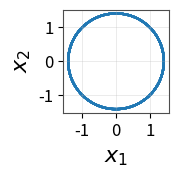
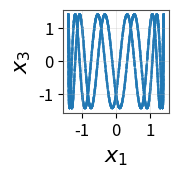
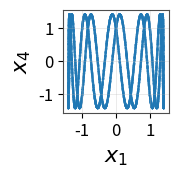
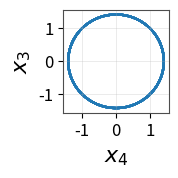
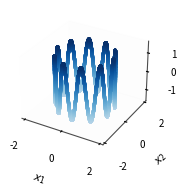

The script that saved these images, in order:
import numpy as np
import matplotlib.pyplot as plt
from matplotlib import rcParams
from mpl_toolkits.mplot3d import Axes3D

# -------------------------------------------------------------
# Parameters
# -------------------------------------------------------------
T = 100.0
N = 20000
dt = T/N
d = 4
sqrt_d = np.sqrt(d)

lambda1 = 1.0
lambda2 = 10.0

trajectory = False # trajectory or iid latent variables
from_uniform = False # from uniform or from Brownian motion
random_init = False # random initial condition or fixed initial condition
init_value = 1.0 # init = init_value * [1 1 1 1] 
kill_dim34 = False # kill dimensions 3 and 4 (only plot dim 1 and 2)

# ---------------------------------------------------------------------
# Matplotlib global styling for ICLR-level figures
# ---------------------------------------------------------------------
rcParams.update({
    "font.size": 14,
    "axes.labelsize": 16,
    "axes.titlesize": 16,
    "xtick.labelsize": 12,
    "ytick.labelsize": 12,
    "figure.dpi": 300,
    "axes.grid": True,
    "grid.alpha": 0.25,
    "grid.linewidth": 0.7,
    "axes.edgecolor": "0.3",
    "axes.linewidth": 0.8,
    "savefig.transparent": True,
})
fig_size = 2  # inches
# Use a clean contrasting color instead of black
COL = "#1f77b4"   # matplotlib blue

# -------------------------------------------------------------

if trajectory:
    print("Simulating Brownian motion trajectories")
    # Brownian motion for trajectories 
    N_T = N
    N_init = 1  # to store initial condition
    np.random.seed(0)
    dW = np.sqrt(dt) * np.random.randn(N)
    B = np.empty(N+1)
    B[0] = 0.0
    B[1:] = np.cumsum(dW)
    from_uniform = False  # irrelevant for trajectories
else:
    print("Sampling independent Brownian motion latent variables")
    # Brownian motion for iid latent variables  
    N_T = 1 
    N_init = N+1  
    np.random.seed(0)
    if from_uniform:
        U = 1e3 * np.random.rand(N+1) 
    else:
        B = np.sqrt(T) * np.random.randn(N+1)
        

# initialize arrays to store trajectories
x1 = np.zeros(N+1)
x2 = np.zeros(N+1)
x3 = np.zeros(N+1)
x4 = np.zeros(N+1)
x01 = np.zeros(N_init)
x02 = np.zeros(N_init)
x03 = np.zeros(N_init)
x04 = np.zeros(N_init)

if random_init:
    print("Using random initial condition")
    # random initial condition
    mean_init = 1.0
    std_init = 0.1
    x01[0:N_init] = mean_init + std_init * np.random.randn(N_init)
    x02[0:N_init] = mean_init + std_init * np.random.randn(N_init)
    x03[0:N_init] = mean_init + std_init * np.random.randn(N_init)
    x04[0:N_init] = mean_init + std_init * np.random.randn(N_init)
else:   
    print("Using fixed initial condition")
    # fix initial condition
    if kill_dim34:
        init_value *= np.sqrt(2)
    x01[0:N_init] = init_value * np.ones(N_init)
    x02[0:N_init] = init_value * np.ones(N_init)
    x03[0:N_init] = (1-kill_dim34) * init_value * np.ones(N_init)
    x04[0:N_init] = (1-kill_dim34) * init_value * np.ones(N_init)

    
# X0 = np.array([1,1,1,1], dtype=float)

for k in range(N+1):
    if from_uniform:
        th1 = lambda1 * U[k]
        th2 = lambda2 * U[k]
    else:
        th1 = sqrt_d * lambda1 * B[k]
        th2 = sqrt_d * lambda2 * B[k]

    idx_init = 0 if trajectory else k

    x1[k] = x02[idx_init]*np.sin(th1) + x01[idx_init]*np.cos(th1)
    x2[k] = x02[idx_init]*np.cos(th1) - x01[idx_init]*np.sin(th1)

    x3[k] = x04[idx_init]*np.sin(th2) + x03[idx_init]*np.cos(th2)
    x4[k] = x04[idx_init]*np.cos(th2) - x03[idx_init]*np.sin(th2)

if not trajectory:
    x1=x1[1:-1]
    x2=x2[1:-1]
    x3=x3[1:-1]
    x4=x4[1:-1]

# ---------------------------------------------------------------------
# 2D scatter: x1 vs x2
# ---------------------------------------------------------------------
plt.figure(figsize=(fig_size, fig_size))
plt.scatter(x1, x2, s=3, c=COL, alpha=0.25, edgecolors="none")
plt.axis('equal')
xlim=plt.xlim()
ylim=plt.ylim()
plt.xlabel(r"$x_1$")
plt.ylabel(r"$x_2$")
plt.tight_layout()
plt.savefig("x1_x2.png")

# ---------------------------------------------------------------------
# 2D scatter: x1 vs x3
# ---------------------------------------------------------------------
plt.figure(figsize=(fig_size, fig_size))
plt.scatter(x1, x3, s=3, c=COL, alpha=0.25, edgecolors="none")
plt.xlim(xlim)
plt.ylim(ylim)
plt.xlabel(r"$x_1$")
plt.ylabel(r"$x_3$")
plt.tight_layout()
plt.savefig("x1_x3.png")

# ---------------------------------------------------------------------
# 2D scatter: x1 vs x4
# ---------------------------------------------------------------------
plt.figure(figsize=(fig_size, fig_size))
plt.scatter(x1, x4, s=3, c=COL, alpha=0.25, edgecolors="none")
plt.xlim(xlim)
plt.ylim(ylim)
plt.xlabel(r"$x_1$")
plt.ylabel(r"$x_4$")
plt.tight_layout()
plt.savefig("x1_x4.png")

# ---------------------------------------------------------------------
# 2D scatter: x4 vs x3
# ---------------------------------------------------------------------
plt.figure(figsize=(fig_size, fig_size))
plt.scatter(x4, x3, s=3, c=COL, alpha=0.25, edgecolors="none")
plt.xlim(xlim)
plt.ylim(ylim)
plt.xlabel(r"$x_4$")
plt.ylabel(r"$x_3$")
plt.tight_layout()
plt.savefig("x4_x3.png")  

# ---------------------------------------------------------------------
# 3D scatter
# ---------------------------------------------------------------------
fig = plt.figure(figsize=(4, 2))
ax = fig.add_subplot(111, projection="3d")

# --- depth-based fading for visibility ---
z_norm = (x3 - x3.min()) / (x3.max() - x3.min() + 1e-9)
colors = plt.cm.Blues(0.3 + 0.7 * z_norm)

ax.scatter(
    x1, x2, x3,
    s=6,
    c=colors,
    edgecolors="none",
    depthshade=True,
    alpha=0.85
)
plt.axis('equal')

# --- labels (reduced fontsize) ---
ax.set_xlabel(r"$x_1$", labelpad=3, fontsize=8)
ax.set_ylabel(r"$x_2$", labelpad=3, fontsize=8)
ax.set_zlabel(r"$x_3$", labelpad=3, fontsize=8)
ax.tick_params(axis='both', which='major', labelsize=7)

# --- clean background ---
ax.xaxis.pane.set_alpha(0.06)
ax.yaxis.pane.set_alpha(0.06)
ax.zaxis.pane.set_alpha(0.06)
ax.grid(False)
# --- the ONLY reliable fix ---
fig.subplots_adjust(
    left=0.0,     # increase left margin
    right=0.95,
    bottom=0.23,   # increase bottom
    top=0.95
)

# IMPORTANT: DO NOT USE bbox_inches="tight" for 3D!
fig.savefig(
    "x1_x2_x3.png",
    dpi=300,
    pad_inches=0.1
)